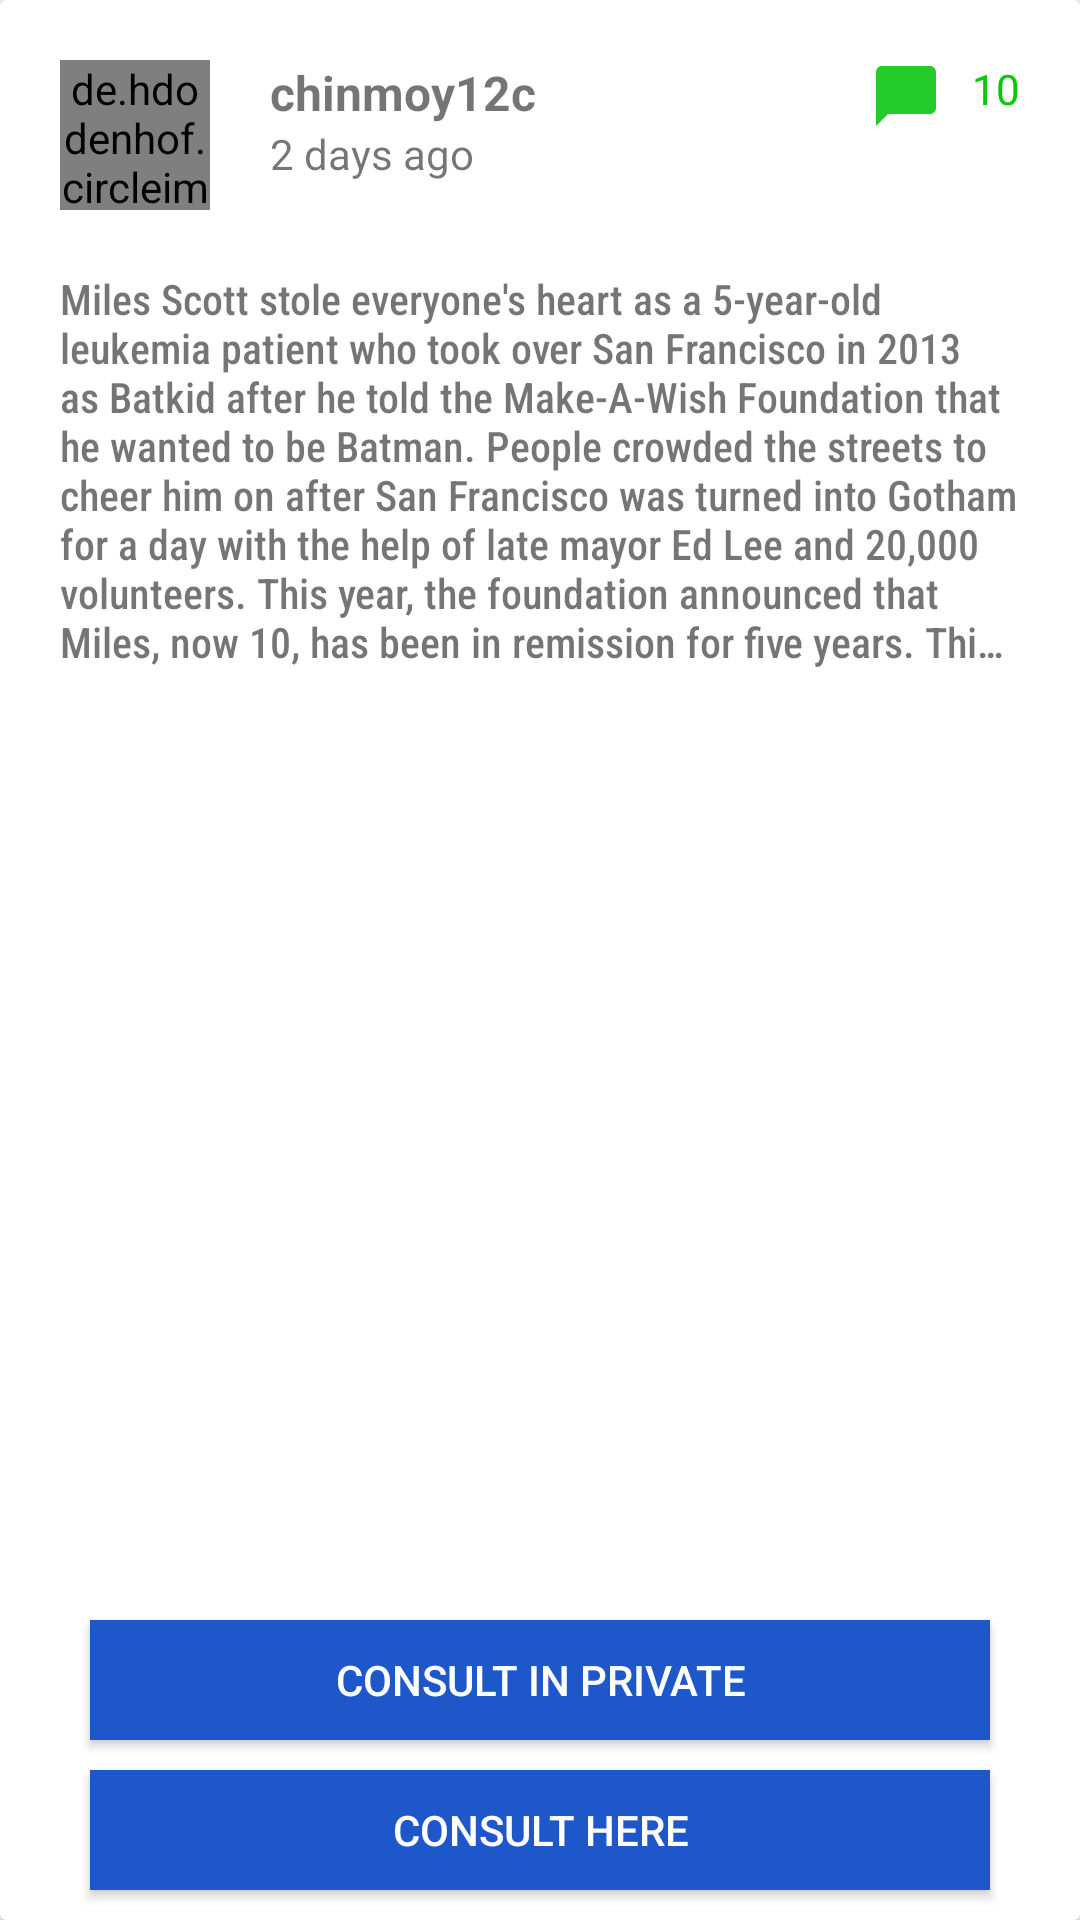

Here is an Android app screen rendered from its layout file. Give the layout XML and the strings, colors and styles it references.
<!-- AndroidManifest.xml: application theme AppTheme -->
<!-- res/layout/news_feed_item.xml -->
<?xml version="1.0" encoding="utf-8"?>
<androidx.cardview.widget.CardView xmlns:android="http://schemas.android.com/apk/res/android"
    android:layout_width="match_parent" android:layout_height="300dp"
    android:layout_margin="10dp">

    <RelativeLayout
        android:layout_width="match_parent"
        android:layout_height="match_parent">

        <de.hdodenhof.circleimageview.CircleImageView
            android:id="@+id/postImage"
            android:layout_width="50dp"
            android:layout_height="50dp"
            android:layout_margin="20dp"
            android:src="@drawable/ic_action_name"/>

        <TextView
            android:id="@+id/postUsername"
            android:layout_width="wrap_content"
            android:layout_height="wrap_content"
            android:layout_toEndOf="@+id/postImage"
            android:layout_marginTop="20dp"
            android:text="chinmoy12c"
            android:textSize="16sp"
            android:textStyle="bold"
            android:layout_toStartOf="@+id/answersCountImg"/>

        <TextView
            android:id="@+id/postTime"
            android:layout_width="wrap_content"
            android:layout_height="wrap_content"
            android:layout_toEndOf="@+id/postImage"
            android:layout_below="@+id/postUsername"
            android:text="2 days ago"/>

        <ImageView
            android:id="@+id/answersCountImg"
            android:layout_width="wrap_content"
            android:layout_height="wrap_content"
            android:layout_toStartOf="@+id/answersCount"
            android:layout_marginTop="20dp"
            android:src="@drawable/ic_baseline_chat_bubble_24"/>

        <TextView
            android:id="@+id/answersCount"
            android:layout_width="wrap_content"
            android:layout_height="wrap_content"
            android:layout_alignParentEnd="true"
            android:layout_marginTop="20dp"
            android:layout_marginEnd="20dp"
            android:layout_marginStart="10dp"
            android:text="10"
            android:textColor="#00cc00"
            />

        <TextView
            android:id="@+id/postDescription"
            android:layout_width="match_parent"
            android:layout_height="match_parent"
            android:layout_below="@+id/postImage"
            android:layout_above="@+id/consultPrivate"
            android:layout_marginBottom="10dp"
            android:paddingStart="20dp"
            android:paddingEnd="20dp"
            android:textAlignment="textStart"
            android:fontFamily="sans-serif-condensed-medium"
            android:ellipsize="end"
            android:maxLines="8"
            android:text="Miles Scott stole everyone's heart as a 5-year-old leukemia patient who took over San Francisco in 2013 as Batkid after he told the Make-A-Wish Foundation that he wanted to be Batman. People crowded the streets to cheer him on after San Francisco was turned into Gotham for a day with the help of late mayor Ed Lee and 20,000 volunteers. This year, the foundation announced that Miles, now 10, has been in remission for five years. This is an important milestone when many people can be considered as likely to be cancer-free."/>

        <Button
            android:id="@+id/consultPublic"
            android:layout_width="match_parent"
            android:layout_height="40dp"
            android:layout_alignParentBottom="true"
            android:layout_marginStart="30dp"
            android:layout_marginEnd="30dp"
            android:background="#1E57CA"
            android:layout_marginBottom="10dp"
            android:text="Consult Here"
            android:textColor="@android:color/white"/>

        <Button
            android:id="@+id/consultPrivate"
            android:layout_width="match_parent"
            android:layout_height="40dp"
            android:layout_marginStart="30dp"
            android:layout_marginEnd="30dp"
            android:layout_above="@+id/consultPublic"
            android:background="#1E57CA"
            android:layout_marginBottom="10dp"
            android:text="Consult in private"
            android:textColor="@android:color/white"/>

        <Button
            android:id="@+id/showAnswers"
            android:layout_width="match_parent"
            android:layout_height="40dp"
            android:layout_marginStart="30dp"
            android:layout_marginEnd="30dp"
            android:layout_alignParentBottom="true"
            android:background="#1E57CA"
            android:layout_marginBottom="10dp"
            android:text="Show Answers"
            android:textColor="@android:color/white"
            android:visibility="invisible"/>

    </RelativeLayout>

</androidx.cardview.widget.CardView>
<!-- resources referenced by this layout -->
<resources>
  <!-- drawable ic_baseline_chat_bubble_24 (drawable) -->
  <vector android:height="24dp" android:tint="#23CC2B"
      android:viewportHeight="24" android:viewportWidth="24"
      android:width="24dp" xmlns:android="http://schemas.android.com/apk/res/android">
      <path android:fillColor="@android:color/white" android:pathData="M20,2H4c-1.1,0 -2,0.9 -2,2v18l4,-4h14c1.1,0 2,-0.9 2,-2V4c0,-1.1 -0.9,-2 -2,-2z"/>
  </vector>
  <style name="AppTheme" parent="Theme.AppCompat.Light.DarkActionBar">
          
          <item name="colorPrimary">@color/colorPrimary</item>
          <item name="colorPrimaryDark">@color/colorPrimaryDark</item>
          <item name="colorAccent">@color/colorAccent</item>
  
          <item name="windowActionBar">false</item>
          <item name="windowNoTitle">true</item>
      </style>
  <!-- not gathered from this repository: default colours our renderer supplied (Android Studio template values) -->
  <color name="colorPrimary">#FF6200EE</color>
  <color name="colorPrimaryDark">#FF3700B3</color>
  <color name="colorAccent">#FF03DAC5</color>
</resources>
